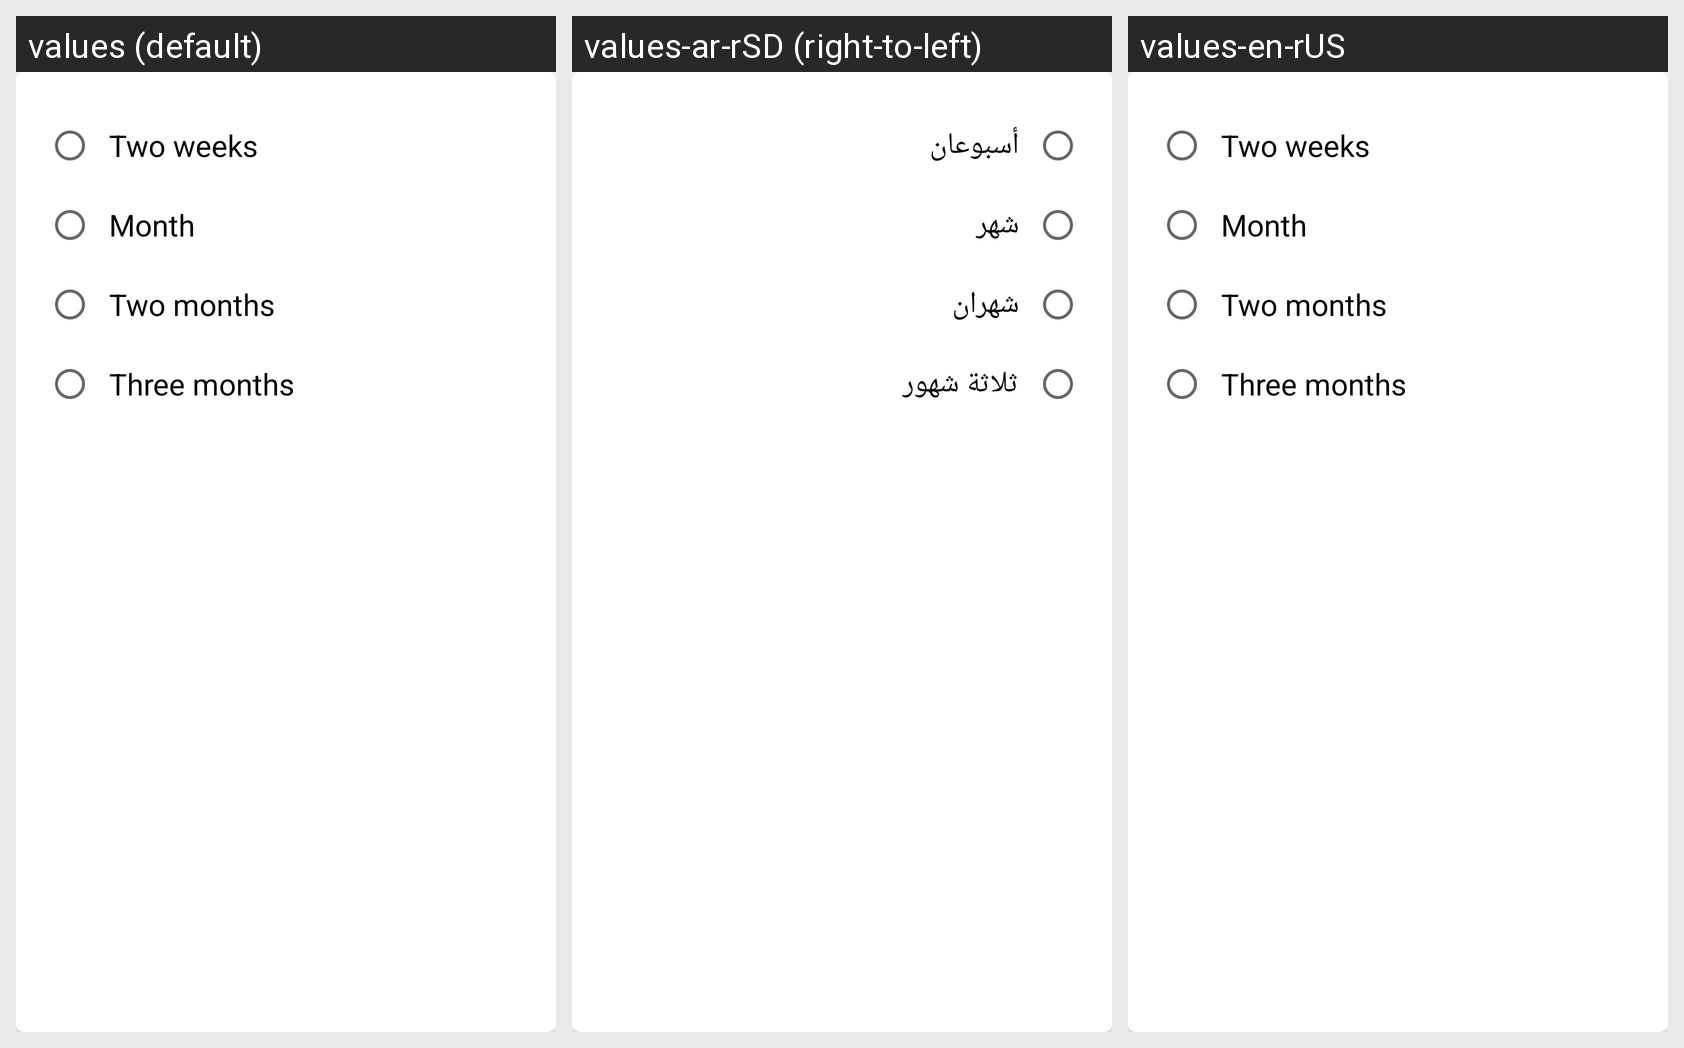

Here is an Android app screen in its default locale and in the app's own translations. Write out the translated-string differences for the strings that appear on this screen.
Android screen res/layout/choosing_dailog.xml rendered under 3 locales, left to right: values (default), values-ar-rSD (right-to-left), values-en-rUS. Device: Nexus 5 (rendered at 1080×1920; each locale shown at half size, 540×960, under a caption strip naming it); theme Theme.InventoryControl.
Strings drawn on this screen, with the default value and each locale's value (text and hints the layout hard-codes appear in the picture but are not listed):

two_weeks
  values: Two weeks
  values-ar-rSD: أسبوعان
  values-en-rUS: Two weeks

month
  values: Month
  values-ar-rSD: شهر
  values-en-rUS: Month

two_months
  values: Two months
  values-ar-rSD: شهران
  values-en-rUS: Two months

three_months
  values: Three months
  values-ar-rSD: ثلاثة شهور
  values-en-rUS: Three months
